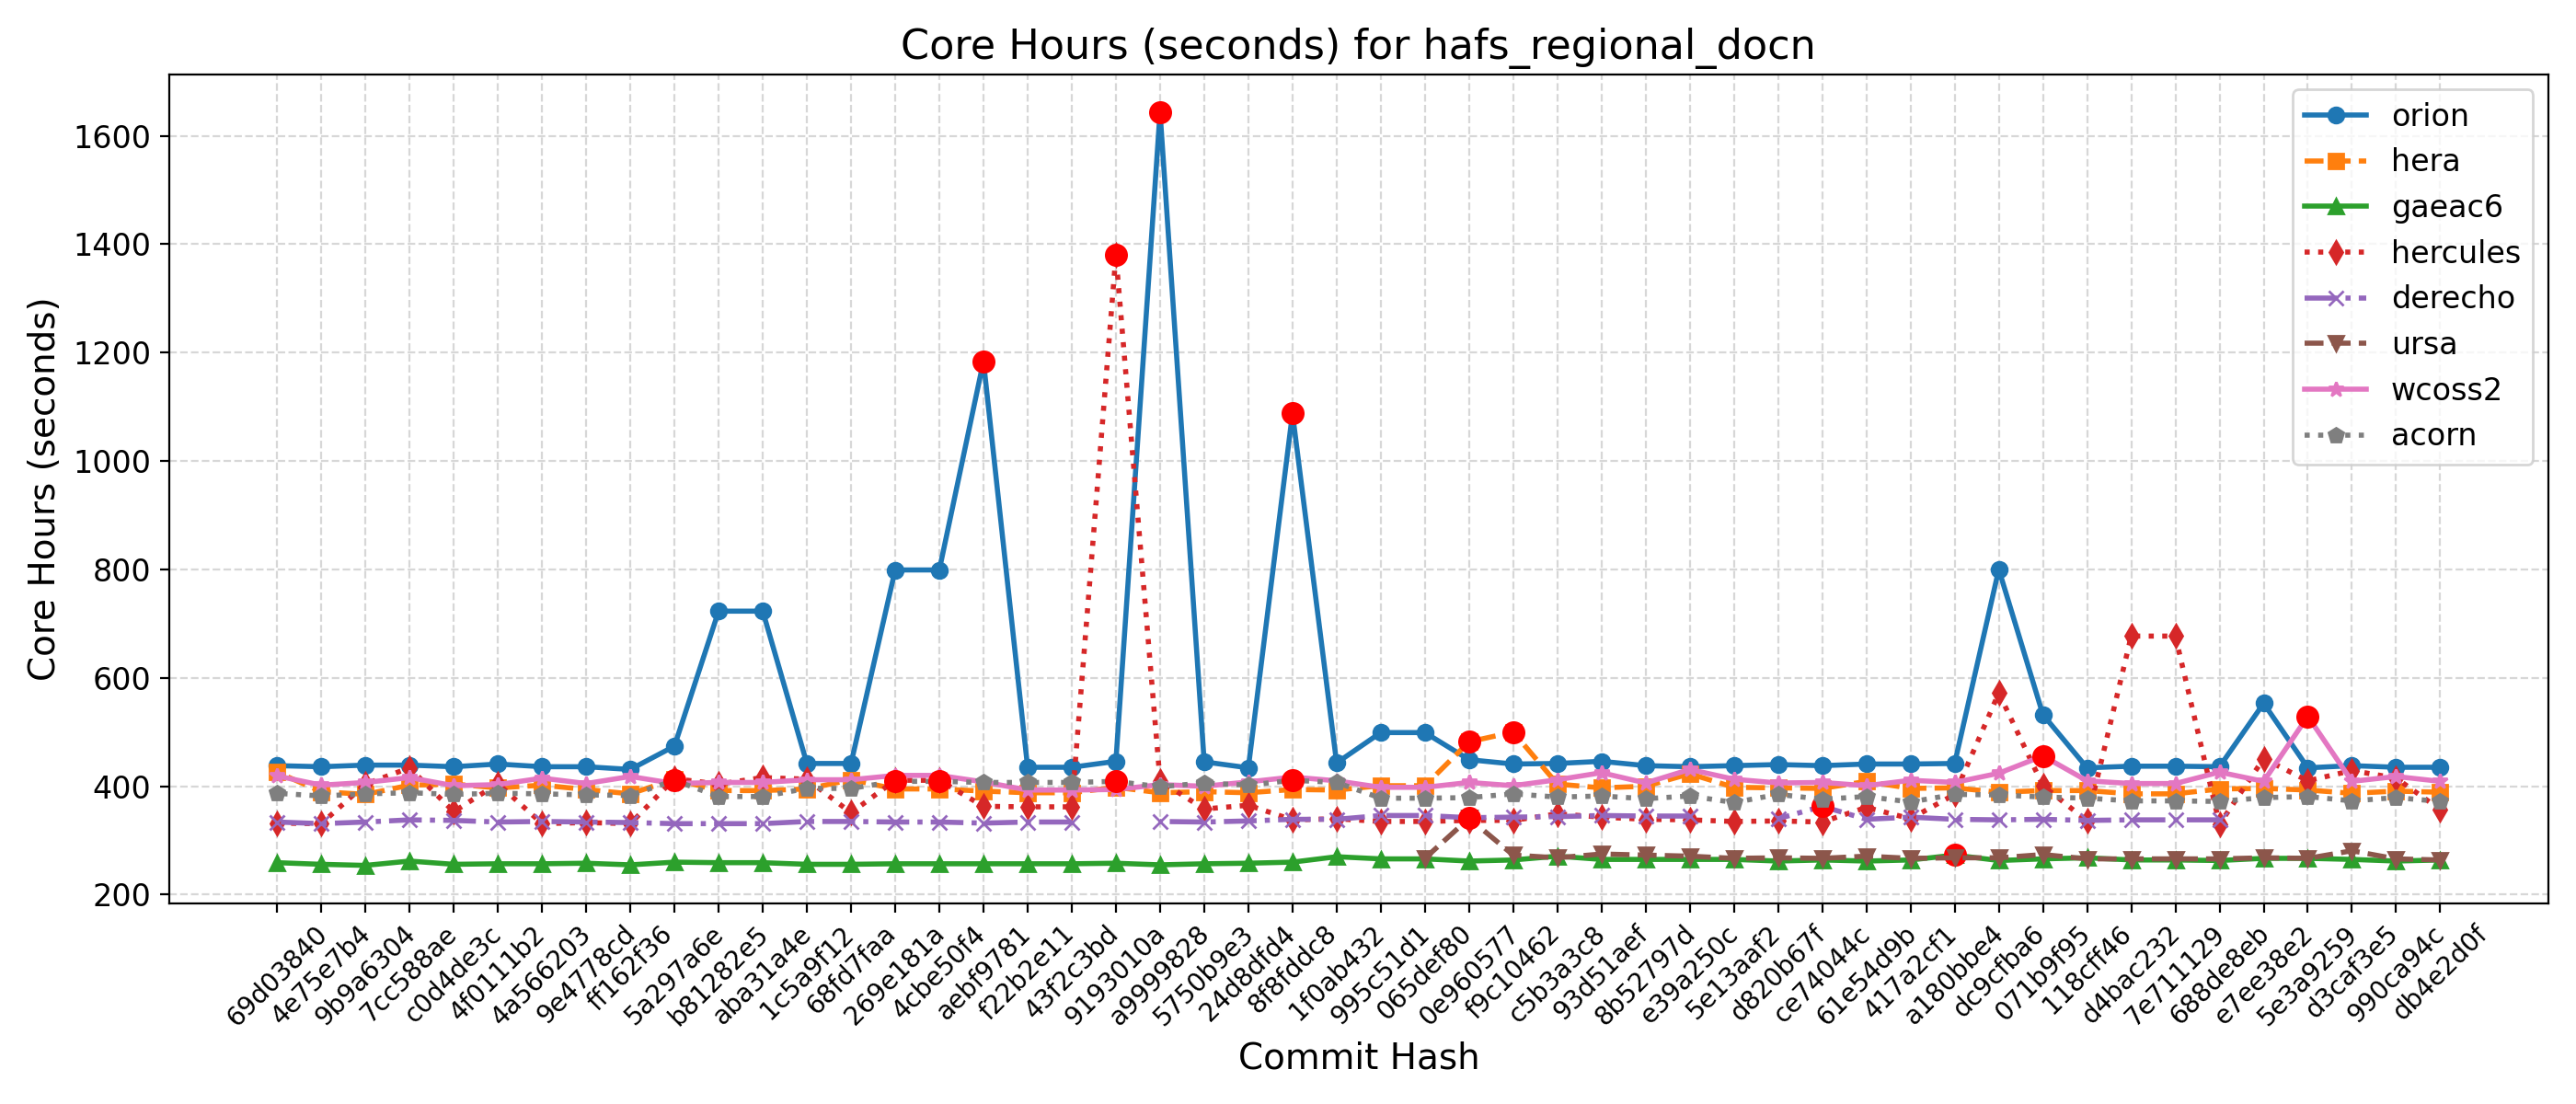

The table this chart was drawn from, first rows:
Hash, Date, Message, orion, hera, gaeac6, hercules, derecho, ursa, wcoss2, acorn
db4e2d0f, 2025-09-18, Replace icplocn2atm (integer) with use_o…, 435, 389, 264, 357, , 264, 409, 372
990ca94c, 2025-09-16, Update tests such that LSM and LANDICE a…, 435, 391, 262, 415, , 266, 418, 379
d3caf3e5, 2025-09-15, update mom6 to its main repo. 20250818 c…, 438, 387, 265, 429, , 281, 409, 373
5e3a9259, 2025-09-10, Introduce tuning parameter for convectiv…, 434, 393, 267, 410, , 267, 529, 381
e7ee38e2, 2025-09-08, Scale-aware 3DTKE EDMF and TTE-EDMF GFS …, 553, 396, 267, 451, , 268, 409, 379
688de8eb, 2025-09-04, Fix default cdmbgwd settings (#2788), 436, 395, 263, 330, 338, 266, 426, 372
7e711129, 2025-09-02, Use container with spack stack 1.9.2 (#2…, 437, 386, 264, 677, 338, 266, 405, 373
d4bac232, 2025-08-29, MPAS dycore + Atmosphere Generalization …, 437, 386, 264, 677, 338, 266, 405, 373
118cff46, 2025-08-25, Add FV3 grid mask for regional domains t…, 434, 392, 268, 336, 337, 266, 410, 378
071b9f95, 2025-08-22, Fix Restart IAU and Ultra-Low Reproducib…, 532, 392, 266, 401, 339, 274, 456, 380
dc9cfba6, 2025-08-19, Update CICE through 2025-07 and switch t…, 800, 389, 263, 572, 338, 268, 424, 384
a180bbe4, 2025-08-15, FV3: Fix Prate_avg and UPP call freq + F…, 442, 397, 273, 385, 339, 268, 407, 385
417a2cf1, 2025-08-13, Fix conus13km tests restart and decompos…, 441, 396, 264, 340, 343, 267, 411, 371
61e54d9b, 2025-08-11, Add two-way ocean-wave coupling feature …, 441, 409, 262, 361, 339, 271, 401, 381
ce74044c, 2025-08-06, Create a user-friendly "process model" t…, 438, 396, 264, 334, 363, 267, 407, 376
d820b67f, 2025-08-01, Update GOCART to v2.4.3 (#2819), 440, 397, 262, 336, 340, 268, 406, 385
5e13aaf2, 2025-07-29, Update DATM meshes and switch to bilinea…, 438, 398, 265, 335, , 267, 413, 370
e39a250c, 2025-07-24, Update FV3 hash to include UPP ss192/Urs…, 436, 423, 265, 338, 345, 271, 431, 382
8b52797d, 2025-07-21, Combination of 2684,2707,2771 (MERRA2 3-…, 438, 400, 265, 339, 345, 273, 406, 377
93d51aef, 2025-07-17, Exporting Canopy Variables from AQM to F…, 446, 397, 265, 343, 346, 275, 425, 382
c5b3a3c8, 2025-07-14, GFDLMP-v3 and TEMPO MP microphysics (#25…, 442, 404, 271, 349, 344, 268, 412, 380
f9c10462, 2025-07-11, Combination of several CCPP-physics PRs …, 441, 500, 264, 337, 343, 273, 401, 386
0e960577, 2025-07-09, Combination #2777 (maintask writes CMEPS…, 449, 482, 262, 337, 342, 341, 407, 379
065def80, 2025-07-07, Port UFS-WM to Ursa (#2471), 499, 401, 266, 335, 346, 267, 398, 378
995c51d1, 2025-07-03, Upgrade UFS-WM to spack-stack/1.9.2 (#26…, 499, 401, 266, 335, 346, , 398, 378
1f0ab432, 2025-07-01, Reduce WW3 memory use (#2624), 443, 393, 270, 340, 339, , 410, 407
8f8fddc8, 2025-06-30, Bring in scale-aware 3DTKE related chang…, 1088, 394, 260, 338, 339, , 417, 411
24d8dfd4, 2025-06-26, Slight modification in orographic gravit…, 434, 388, 258, 365, 336, , 408, 402
5750b9e3, 2025-06-20, gcycle update (#2747), 445, 390, 257, 358, 334, , 400, 406
a9999828, 2025-06-12, Add a new parameter in dycore to control…, 1644, 388, 255, 410, 335, , 403, 399
9193010a, 2025-06-06, In Noah-MP, set zero for canopy liquid a…, 446, 398, 258, 1380, , , 394, 409
43f2c3bd, 2025-06-04, Urgent Documentation Update for HSD Capa…, 435, 388, 257, 362, 334, , 393, 407
f22b2e11, 2025-06-02, Bug fix for surface roughness calculatio…, 435, 388, 257, 362, 334, , 393, 407
aebf9781, 2025-05-27, Fix bug to improve wave initialization b…, 1184, 391, 257, 363, 332, , 408, 407
4cbe50f4, 2025-05-23, Add idealized, regional tropical cyclone…, 799, 395, 257, 411, 334, , 420, 409
269e181a, 2025-05-23, Add GFSv17 IAU restart tests without wav…, 799, 395, 257, 411, 334, , 420, 409
68fd7faa, 2025-05-15, Enable Hera, Hercules Gnu tests: cpld_de…, 442, 412, 256, 351, 335, , 412, 396
1c5a9f12, 2025-05-09, Add "ultra low" coupled configurations t…, 442, 395, 256, 413, 335, , 412, 396
aba31a4e, 2025-05-06, Resolve miscellaneous WM issues and upda…, 723, 392, 259, 416, 331, , 407, 381
b81282e5, 2025-05-05, Switch to vector remapping and bilinear …, 723, 392, 259, 404, 331, , 407, 381
5a297a6e, 2025-05-02, improve coupled model startup cost for w…, 474, 413, 260, 414, 331, , 405, 411
ff162f36, 2025-05-01, NSSL MP scheme updates + Stochastic Phys…, 431, 386, 255, 331, 333, , 418, 383
9e4778cd, 2025-04-25, Loosen restriction on optional arguments…, 436, 394, 258, 333, 334, , 405, 384
4a566203, 2025-04-23, CMake Atmosphere Dycore Generalization +…, 436, 402, 257, 331, 335, , 415, 386
4f0111b2, 2025-04-21, Add CMEPS log file at restart write; IAU…, 441, 397, 257, 405, 334, , 403, 387
c0d4de3c, 2025-04-18, Update mom6 to its main repository 20250…, 436, 404, 256, 353, 337, , 401, 385
7cc588ae, 2025-04-16, Add PIO configuration variables for CMEP…, 439, 402, 262, 434, 338, , 416, 388
9b9a6304, 2025-04-11, Memcheck fixes (#2655), 439, 385, 254, 404, 334, , 407, 386
4e75e7b4, 2025-04-10, Update upp submodule to the latest UPP (…, 436, 390, 256, 331, 331, , 402, 382
69d03840, 2025-04-07, Use ESMF Redist instead of Remap for FV3…, 438, 426, 259, 332, 334, , 419, 387
